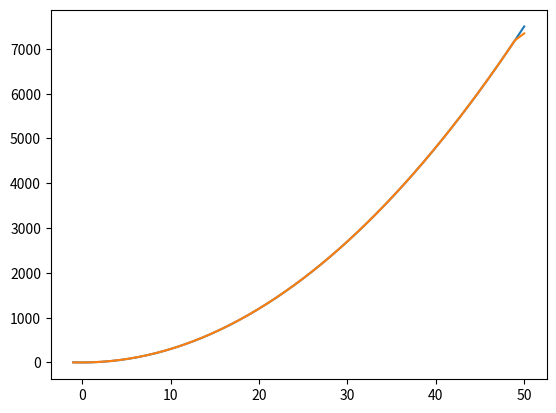
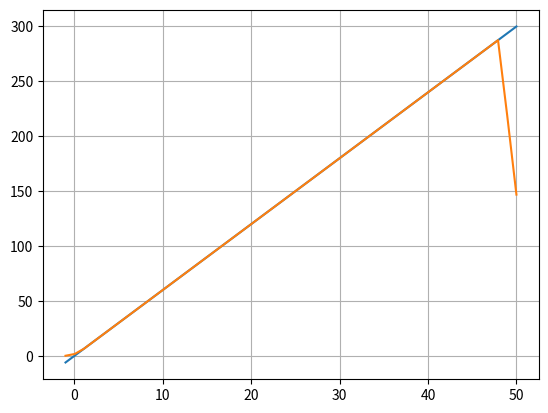

These charts were generated, in order, by the following Python code:
# -*- coding: utf-8 -*-
"""
Detection of Lorentzian peaks

Created on Thu Oct  4 10:25:59 2018

[redacted]


Goal: Get center frequency of Lorentzian peaks within a frequency spectrum

"""

import numpy               as np
import matplotlib.pyplot   as plt

## Generate data

xs = np.linspace(-1, 50)

ys = xs**3
der_exact = 3*xs**2
der2_exact = 6*xs

dx = xs[1] - xs[0]


der = np.gradient(ys, dx)
der2 = np.gradient(der, dx)

#der_y = np.insert(der_y, 0, 0) # Inserts a zero at the start

plt.figure(2)

plt.plot(xs, der_exact)
plt.plot(xs, der)

plt.figure(3)

plt.plot(xs, der2_exact)
plt.plot(xs, der2)

# Format the figures
#plt.axis([np.min(xs[2:]), np.max(xs[2:]), np.min(der_y), np.max(der_y)]) # Sets origin in upper-left corner
plt.grid()
#plt.xlabel('Frequency (%s)' % (f_unit))
#plt.ylabel('Magnitude (%s)' % ('dB'))